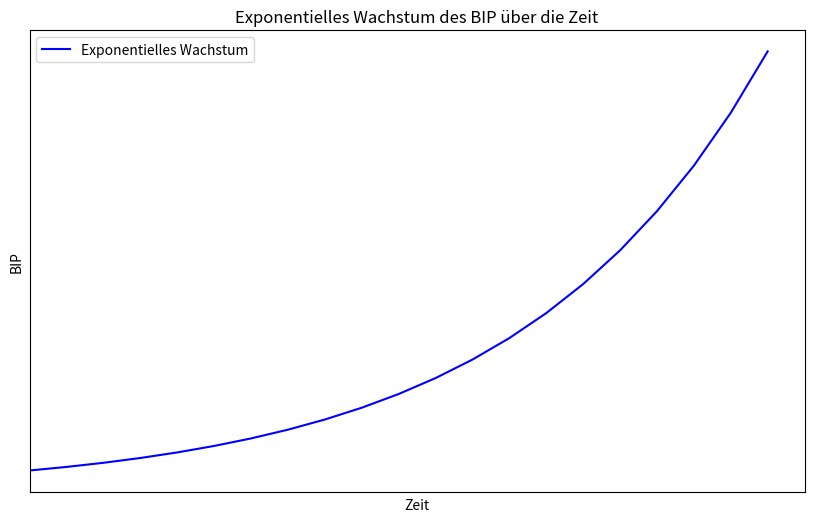

Reproduce this figure in Python.
import matplotlib.pyplot as plt
import numpy as np

# Parameter für exponentielles Wachstum
initial_value = 1000  # Anfangswert des BIP
growth_rate = 0.15    # Höhere Wachstumsrate für stärkere Krümmung
time_periods = np.arange(0, 21, 1)  # Zeitverlauf

# Berechnung des exponentiellen Wachstums
bip_values = initial_value * np.exp(growth_rate * time_periods)

# Erstellen des Plots ohne Skalen
plt.figure(figsize=(10, 6))
plt.plot(time_periods, bip_values, label='Exponentielles Wachstum', color='blue')

# Beschriftungen und Titel
plt.xlabel('Zeit')
plt.ylabel('BIP')
plt.title('Exponentielles Wachstum des BIP über die Zeit')
plt.legend()

# Entfernen der Skalen
plt.xticks([])
plt.yticks([])

# Grenzen der x-Achse und y-Achse setzen
plt.xlim(left=0)  # x-Achse beginnt bei 0
plt.ylim(bottom=0)  # y-Achse beginnt bei 0

# Plot anzeigen
plt.show()
